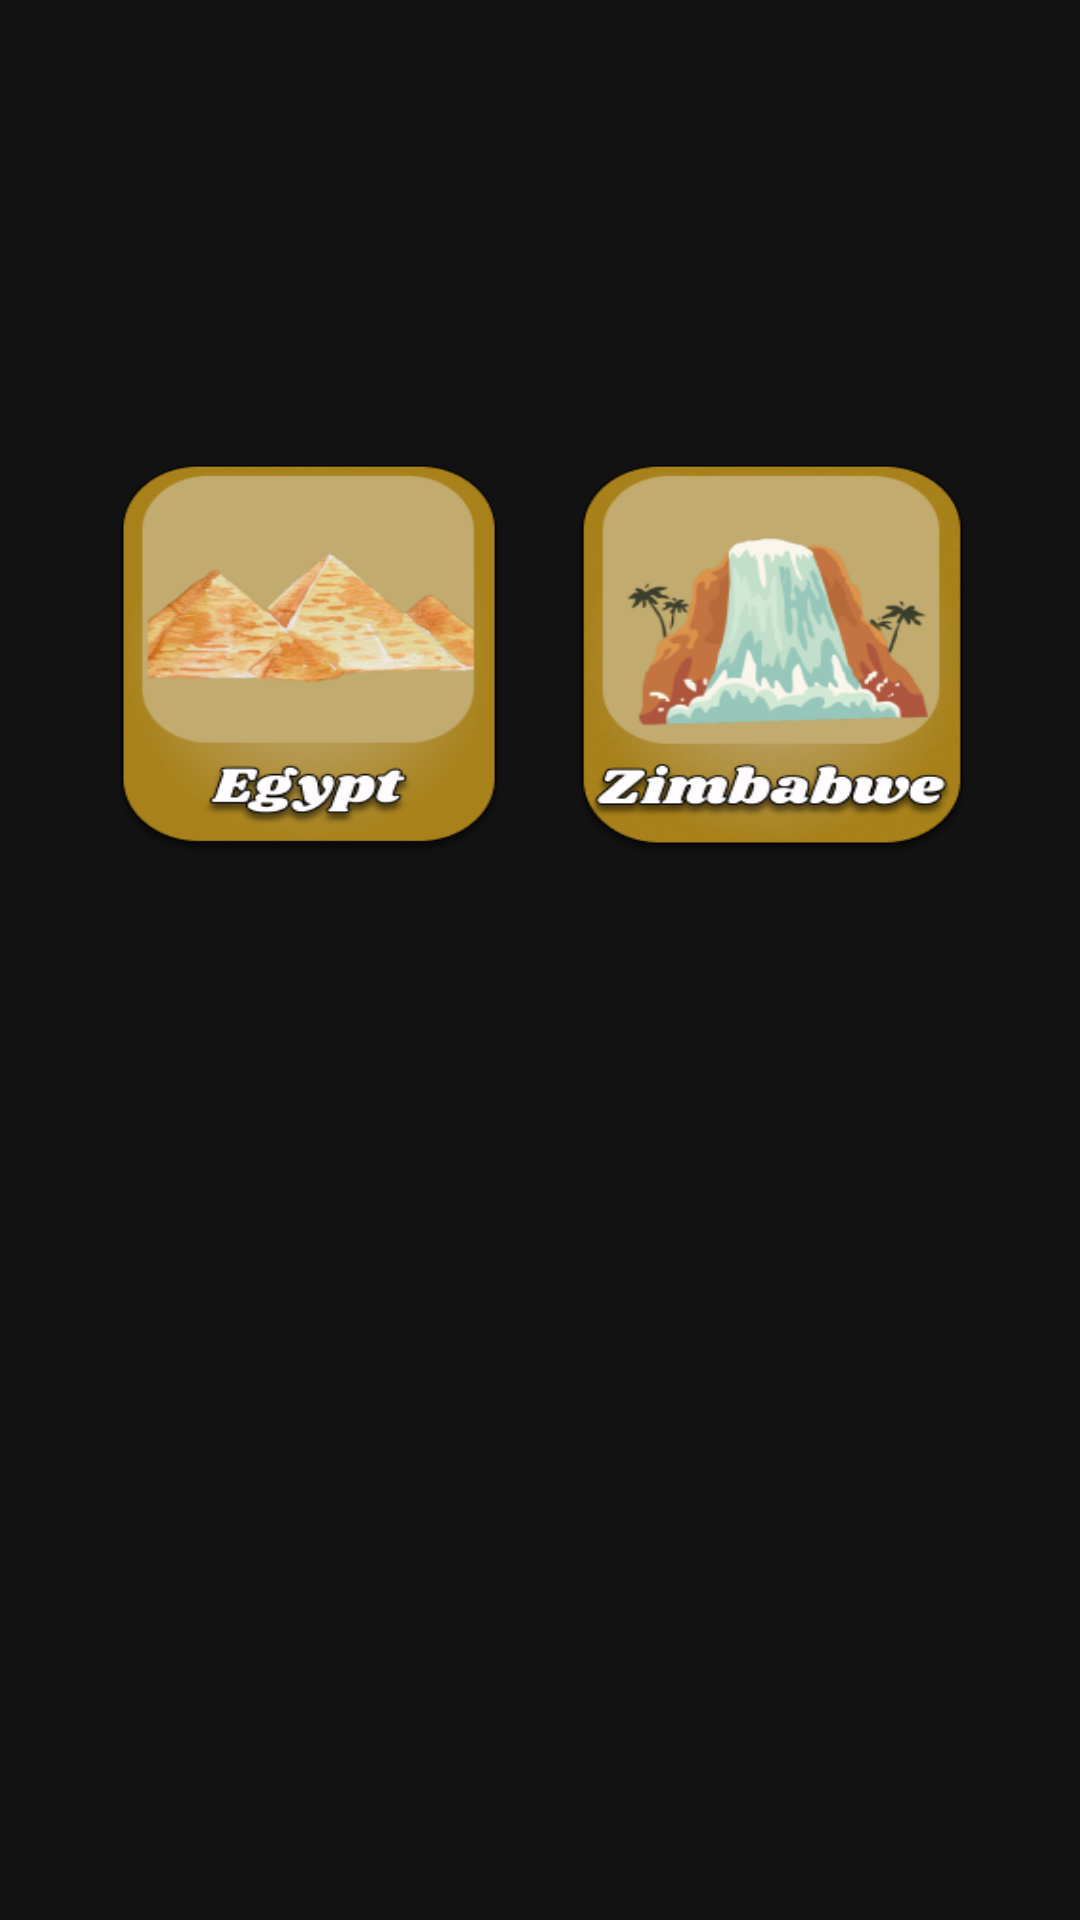

Android layout source for this screen:
<!-- AndroidManifest.xml: application theme Theme.LandmarkSafari -->
<!-- res/layout/activity_africa.xml -->
<?xml version="1.0" encoding="utf-8"?>
<LinearLayout xmlns:android="http://schemas.android.com/apk/res/android"
    xmlns:app="http://schemas.android.com/apk/res-auto"
    xmlns:tools="http://schemas.android.com/tools"
    android:layout_width="match_parent"
    android:layout_height="match_parent"
    tools:context=".ActivityAfrica"
    android:background="@drawable/bgafrica"
    android:gravity="center_vertical">

    <LinearLayout
        android:orientation="vertical"
        android:gravity="center"
        android:layout_width="match_parent"
        android:layout_height="wrap_content"
        android:layout_marginBottom="100dp">

        <LinearLayout
            android:orientation="horizontal"
            android:layout_width="wrap_content"
            android:layout_height="wrap_content">
            <ImageButton
                android:id="@+id/indonesia"
                app:srcCompat="@drawable/button_egypt"
                android:layout_width="wrap_content"
                android:layout_height="wrap_content"
                android:scaleType="fitXY"
                android:backgroundTint="#00ffffff"/>


            <ImageButton
                android:id="@+id/india"
                app:srcCompat="@drawable/button_zimbabwe"
                android:layout_width="wrap_content"
                android:layout_height="wrap_content"
                android:scaleType="fitXY"
                android:backgroundTint="#00ffffff"/>

        </LinearLayout>

    </LinearLayout>
</LinearLayout>
<!-- resources referenced by this layout -->
<resources>
  <!-- drawable button_egypt (drawable) -->
  <?xml version="1.0" encoding="utf-8"?>
  <selector xmlns:android="http://schemas.android.com/apk/res/android">
      <item android:state_pressed="false">
          <layer-list>
              <item android:width="130dp" android:height="130dp">
                  <bitmap android:src="@drawable/egypt" />
              </item>
          </layer-list>
      </item>
      
      <item android:state_pressed="true">
          <layer-list>
              <item android:width="140dp" android:height="140dp">
                  <bitmap android:src="@drawable/egypt" />
              </item>
          </layer-list>
      </item>
  </selector>
  <!-- drawable button_zimbabwe (drawable) -->
  <?xml version="1.0" encoding="utf-8"?>
  <selector xmlns:android="http://schemas.android.com/apk/res/android">
      <item android:state_pressed="false">
          <layer-list>
              <item android:width="130dp" android:height="130dp">
                  <bitmap android:src="@drawable/zimbabwe" />
              </item>
          </layer-list>
      </item>
      
      <item android:state_pressed="true">
          <layer-list>
              <item android:width="140dp" android:height="140dp">
                  <bitmap android:src="@drawable/zimbabwe" />
              </item>
          </layer-list>
      </item>
  </selector>
  <style name="Theme.LandmarkSafari" parent="Theme.MaterialComponents.NoActionBar">
          
          <item name="colorPrimary">@color/purple_500</item>
          <item name="colorPrimaryVariant">@color/purple_700</item>
          <item name="colorOnPrimary">@color/white</item>
          
          <item name="colorSecondary">@color/teal_200</item>
          <item name="colorSecondaryVariant">@color/teal_700</item>
          <item name="colorOnSecondary">@color/black</item>
          
          <item name="android:statusBarColor" tools:targetApi="l">#B3D4FF</item>
          
      </style>
  <!-- drawable egypt: png bitmap (drawable-v24, 53089 bytes) -->
  <!-- drawable zimbabwe: png bitmap (drawable-v24, 47406 bytes) -->
  <!-- not gathered from this repository: default colours our renderer supplied (Android Studio template values) -->
  <color name="purple_500">#FF6200EE</color>
  <color name="purple_700">#FF3700B3</color>
  <color name="teal_200">#FF03DAC5</color>
  <color name="teal_700">#FF018786</color>
  <color name="black">#FF000000</color>
  <color name="white">#FFFFFFFF</color>
</resources>
